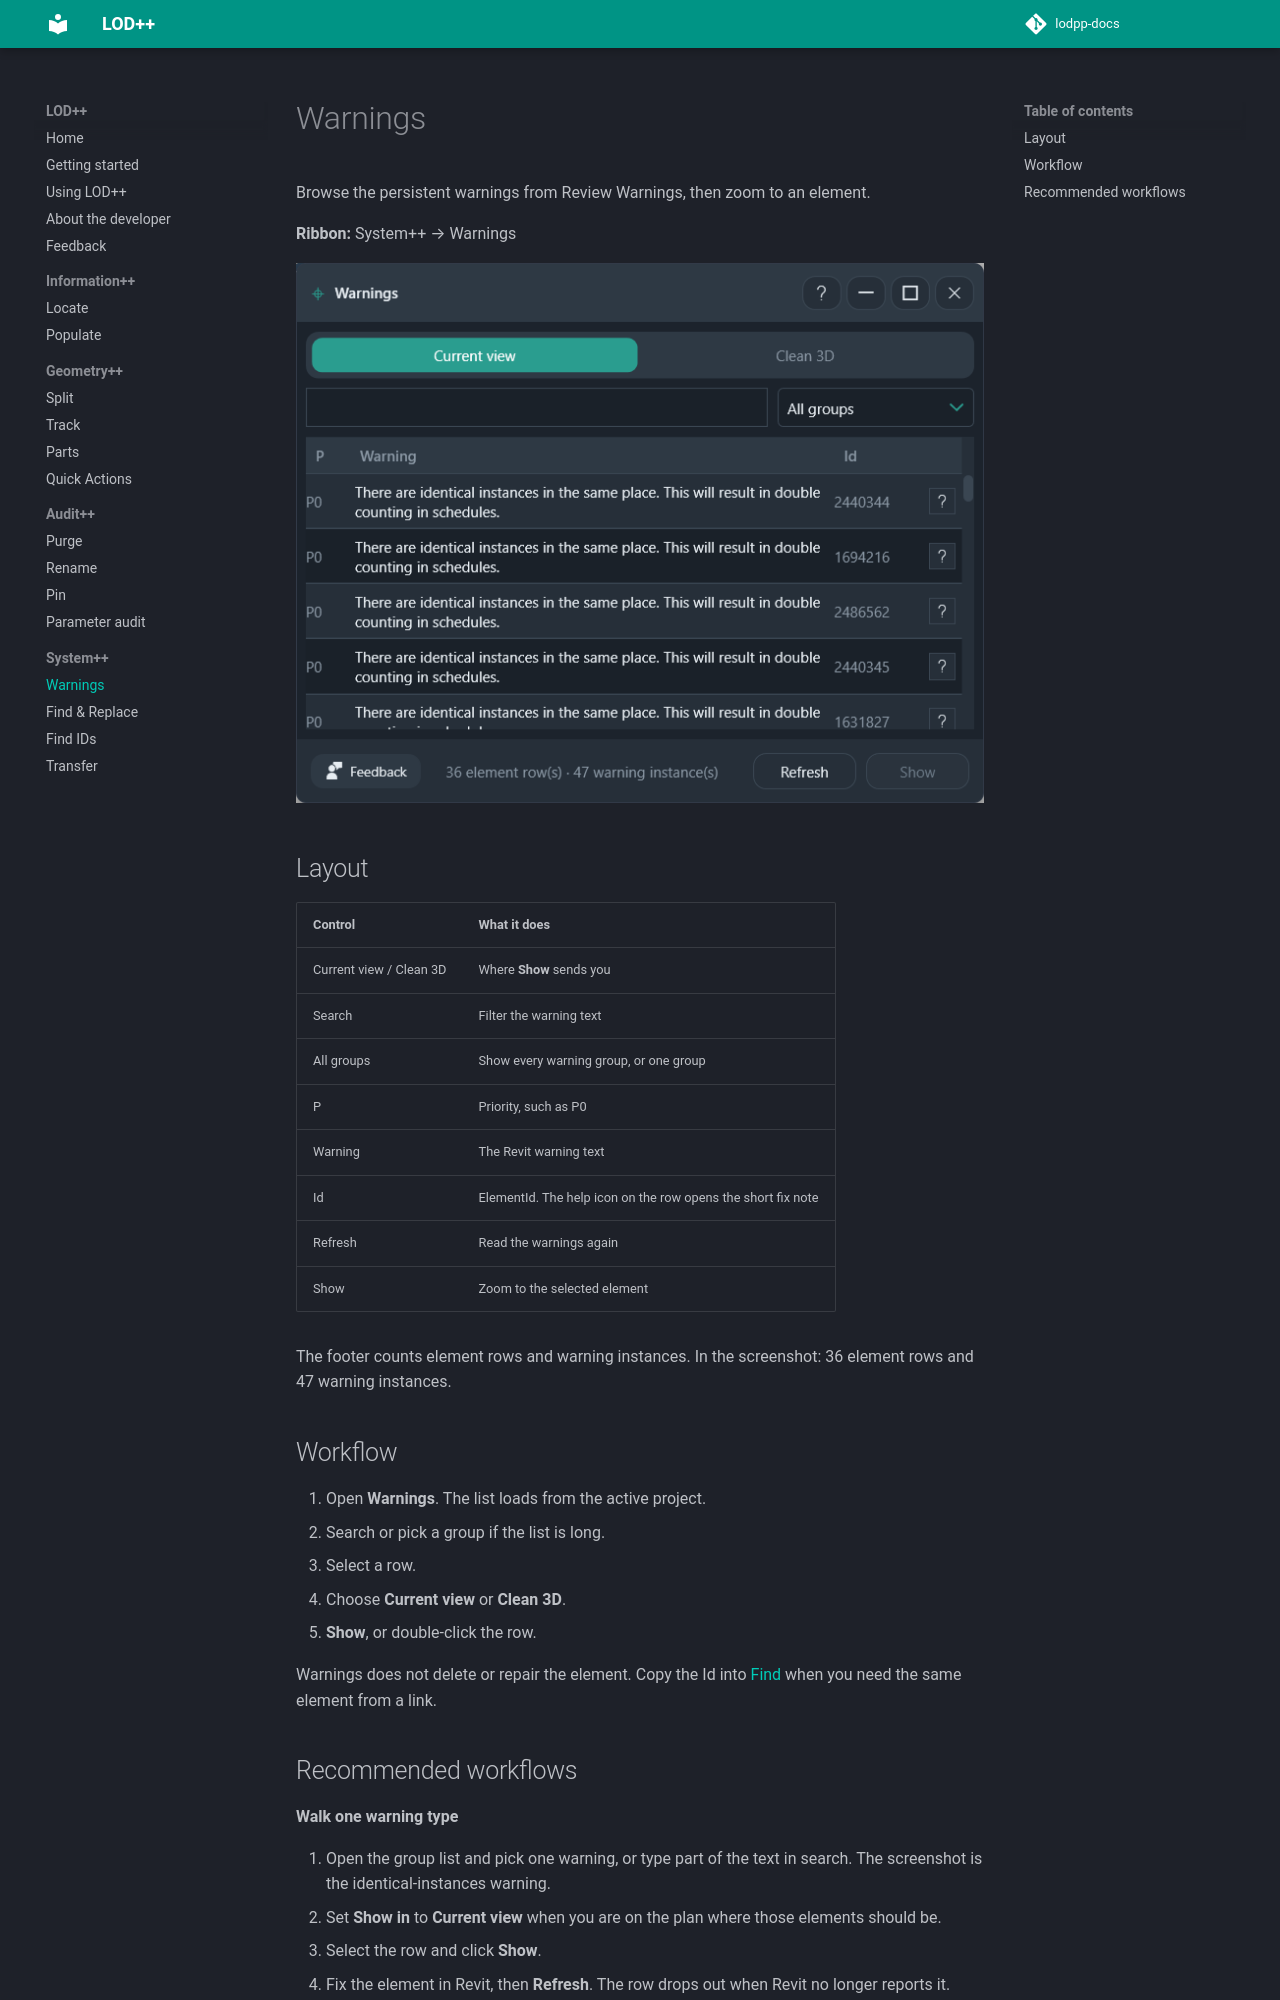

repository: Mohammed-Emad-BIM/lodpp-docs · page: docs/system/warnings/index.html · generator: mkdocs

# Warnings

Browse the persistent warnings from Review Warnings, then zoom to an element.

**Ribbon:** System++ → Warnings

![Warnings](../../assets/warnings.png)

## Layout

| Control | What it does |
|---------|----------------|
| Current view / Clean 3D | Where **Show** sends you |
| Search | Filter the warning text |
| All groups | Show every warning group, or one group |
| P | Priority, such as P0 |
| Warning | The Revit warning text |
| Id | ElementId. The help icon on the row opens the short fix note |
| Refresh | Read the warnings again |
| Show | Zoom to the selected element |

The footer counts element rows and warning instances. In the screenshot: 36 element rows and 47 warning instances.

## Workflow

1. Open **Warnings**. The list loads from the active project.
2. Search or pick a group if the list is long.
3. Select a row.
4. Choose **Current view** or **Clean 3D**.
5. **Show**, or double-click the row.

Warnings does not delete or repair the element. Copy the Id into [Find](find.md) when you need the same element from a link.
